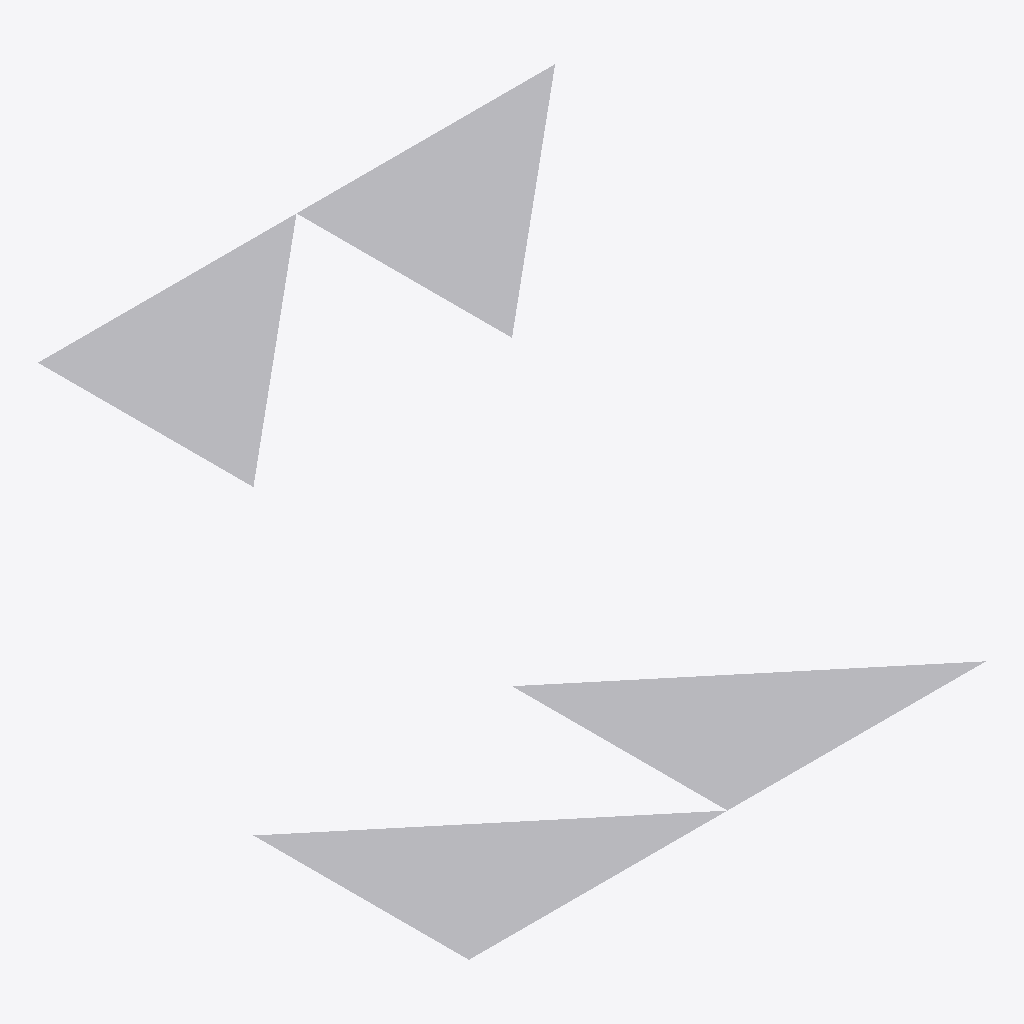
Isometric view of an IFC building model (IFC-SPF (STEP), schema IFC4, length unit metre), seen from the south-west, elements coloured by IFC class: 4 other elements (light grey).
Extent 12.0 m × 10.0 m × 7.0 m (x, y, z). Elements (4): 2 IfcStructuralSurfaceConnection, 2 IfcStructuralSurfaceMember.

HEADER;
FILE_DESCRIPTION(('ViewDefinition[StructuralAnalysisView]'),'2;1');
FILE_NAME('bonsai_frame_3d','2026-11-18T17:12:26',('user_01'),('user_01'),'IfcOpenShell 0.7.0','IfcOpenShell 0.7.0','');
FILE_SCHEMA(('IFC4'));
ENDSEC;
DATA;
#41=IFCPROJECT('0vPHuayAP1EOY6UhNtRu1d',#7,'Unnamed Project','',$,$,$,(#12),#40);
#375=IFCSTRUCTURALSURFACECONNECTION('1TX3T$q3b9yhY5C6haCycf',#7,'Surface 2','',$,#42,#374,$);
#376=IFCSTRUCTURALSURFACEMEMBER('1JxZ01lwX6HODpvlB5C06b',#7,'Surface 2','',$,$,#374,.SHELL.,0.2);
#354=IFCSTRUCTURALSURFACEMEMBER('30OGJYwY1Bax8sEPxwObEn',#7,'Surface 1','',$,$,#352,.SHELL.,0.2);
#353=IFCSTRUCTURALSURFACECONNECTION('0LwbCvQtr9RwaEGDrzRnvE',#7,'Surface 1','',$,#42,#352,$);
ENDSEC;
